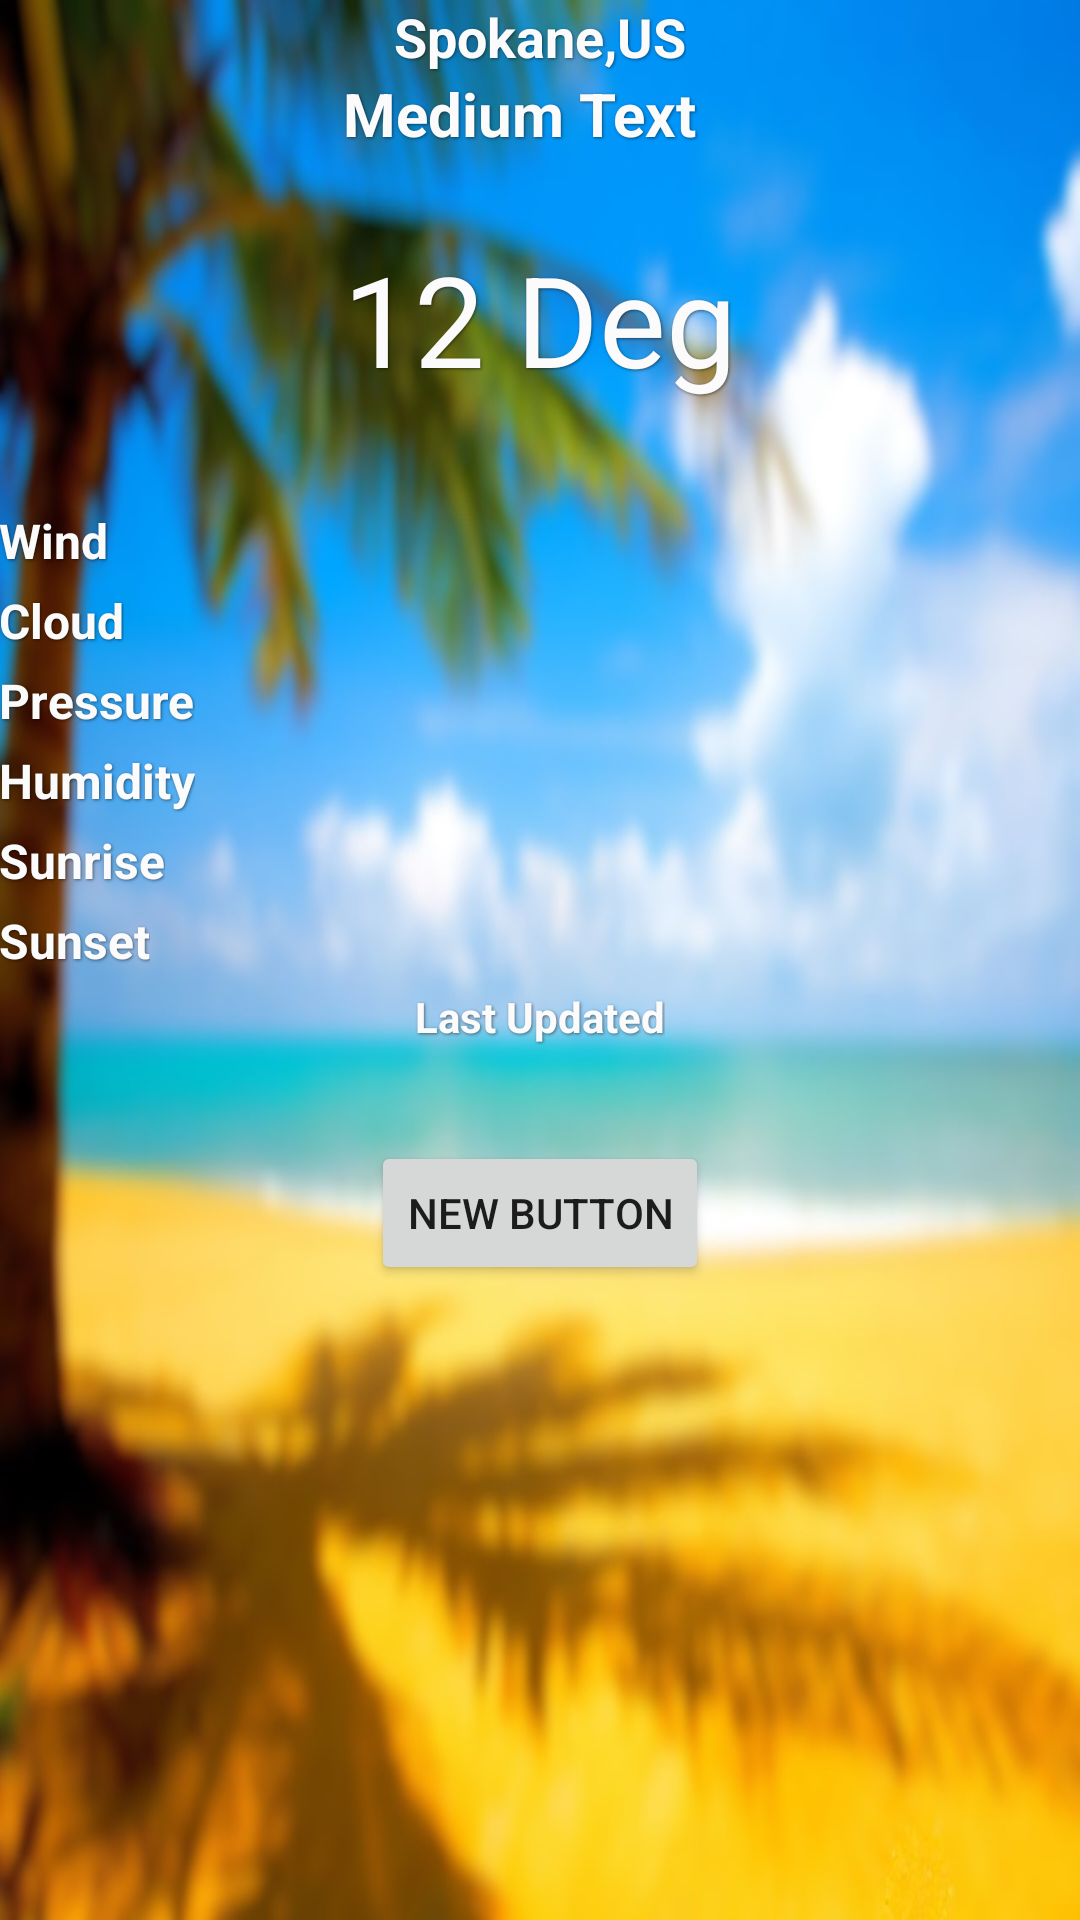

Layout XML and referenced resources for this Android screen:
<!-- AndroidManifest.xml: application theme AppTheme -->
<!-- res/layout/content_main.xml -->
<?xml version="1.0" encoding="utf-8"?>
<RelativeLayout xmlns:android="http://schemas.android.com/apk/res/android"
    xmlns:app="http://schemas.android.com/apk/res-auto"
    xmlns:tools="http://schemas.android.com/tools"
    android:layout_width="match_parent"
    android:layout_height="match_parent"
    android:paddingBottom="@dimen/activity_vertical_margin"
    android:paddingLeft="@dimen/activity_horizontal_margin"
    android:paddingRight="@dimen/activity_horizontal_margin"
    android:paddingTop="@dimen/activity_vertical_margin"
    app:layout_behavior="@string/appbar_scrolling_view_behavior"
    tools:context="android.test.com.theweatherapp.MainActivity"
    tools:showIn="@layout/activity_main"
    android:background="@drawable/aaaa1">

    <TextView
        android:id="@+id/cityText"
        android:text="Spokane,US"
        android:textSize="18sp"
        android:layout_width="wrap_content"
        android:layout_height="wrap_content"
        android:layout_alignParentTop="true"
        android:layout_centerHorizontal="true"
        android:textStyle="bold"
        android:textColor="@color/light_font"
        android:shadowColor="@color/text_shadow"
        android:shadowDx="1"
        android:shadowDy="1"
        android:shadowRadius="2" />

    <ImageView
        android:id="@+id/thumbnailIcon"
        android:layout_below="@+id/cityText"
        android:layout_marginTop="10dp"
        android:background="@android:color/transparent"
        android:layout_width="100dp"
        android:layout_height="100dp" />
    <TextView
        android:id="@+id/tempText"
        android:text="12 Deg"
        android:textStyle="normal"
        android:textSize="42sp"
        android:layout_width="wrap_content"
        android:layout_height="wrap_content"
        android:layout_alignBottom="@+id/thumbnailIcon"
        android:layout_centerHorizontal="true"
        android:textColor="@color/light_font"
        android:shadowColor="@color/text_shadow"
        android:shadowDx="1"
        android:shadowDy="1"
        android:shadowRadius="2" />

    <TextView
        android:id="@+id/windText"
        android:textSize="16sp"
        android:text="Wind"
        android:layout_below="@+id/thumbnailIcon"
        android:layout_marginTop="35dp"
        android:layout_width="wrap_content"
        android:layout_height="wrap_content"
        android:textStyle="bold"
        android:textColor="@color/light_font"
        android:shadowColor="@color/text_shadow"
        android:shadowDx="1"
        android:shadowDy="1"
        android:shadowRadius="2" />

    <TextView
        android:id="@+id/cloudText"
        android:text="Cloud"
        android:layout_below="@+id/windText"
        android:layout_marginTop="5dp"
        android:textSize="16sp"
        android:layout_width="wrap_content"
        android:layout_height="wrap_content"
        android:textStyle="bold"
        android:textColor="@color/light_font"
        android:shadowColor="@color/text_shadow"
        android:shadowDx="1"
        android:shadowDy="1"
        android:shadowRadius="2" />

    <TextView
        android:id="@+id/pressureText"
        android:textSize="16sp"
        android:layout_marginTop="5dp"
        android:text="Pressure"
        android:layout_below="@+id/cloudText"
        android:layout_width="wrap_content"
        android:layout_height="wrap_content"
        android:textStyle="bold"
        android:textColor="@color/light_font"
        android:shadowColor="@color/text_shadow"
        android:shadowDx="1"
        android:shadowDy="1"
        android:shadowRadius="2" />

    <TextView
        android:id="@+id/humidText"
        android:textSize="16sp"
        android:layout_marginTop="5dp"
        android:text="Humidity"
        android:layout_below="@+id/pressureText"
        android:layout_width="wrap_content"
        android:layout_height="wrap_content"
        android:textStyle="bold"
        android:textColor="@color/light_font"
        android:shadowColor="@color/text_shadow"
        android:shadowDx="1"
        android:shadowDy="1"
        android:shadowRadius="2" />

    <TextView
        android:id="@+id/riseText"
        android:textSize="16sp"
        android:layout_marginTop="5dp"
        android:text="Sunrise"
        android:layout_below="@+id/humidText"
        android:layout_width="wrap_content"
        android:layout_height="wrap_content"
        android:textStyle="bold"
        android:textColor="@color/light_font"
        android:shadowColor="@color/text_shadow"
        android:shadowDx="1"
        android:shadowDy="1"
        android:shadowRadius="2" />

    <TextView
        android:id="@+id/setText"
        android:textSize="16dp"
        android:layout_marginTop="5dp"
        android:text="Sunset"
        android:layout_below="@+id/riseText"
        android:layout_width="wrap_content"
        android:layout_height="wrap_content"
        android:textStyle="bold"
        android:textColor="@color/light_font"
        android:shadowColor="@color/text_shadow"
        android:shadowDx="1"
        android:shadowDy="1"
        android:shadowRadius="2" />

    <TextView
        android:id="@+id/updateText"
        android:text="Last Updated"
        android:layout_marginTop="5dp"
        android:layout_centerHorizontal="true"
        android:layout_below="@+id/setText"
        android:textSize="14sp"
        android:layout_width="wrap_content"
        android:layout_height="wrap_content"
        android:textStyle="bold"
        android:textColor="@color/light_font"
        android:shadowColor="@color/text_shadow"
        android:shadowDx="1"
        android:shadowDy="1"
        android:shadowRadius="2" />

    <TextView
        android:layout_width="wrap_content"
        android:layout_height="wrap_content"
        android:textAppearance="?android:attr/textAppearanceMedium"
        android:text="Medium Text"
        android:textAlignment="viewStart"
        android:gravity="start"
        android:textSize="20sp"
        android:id="@+id/comment"
        android:layout_alignLeft="@+id/tempText"
        android:layout_alignStart="@+id/tempText"
        android:layout_above="@+id/tempText"
        android:layout_alignParentRight="true"
        android:layout_alignParentEnd="true"
        android:layout_below="@+id/cityText"
        android:textStyle="bold"
        android:textColor="@color/light_font"
        android:shadowColor="@color/text_shadow"
        android:shadowDx="1"
        android:shadowDy="1"
        android:shadowRadius="2" />

    <Button
        android:layout_width="wrap_content"
        android:layout_height="wrap_content"
        android:text="New Button"
        android:id="@+id/button"
        android:layout_below="@+id/updateText"
        android:layout_centerHorizontal="true"
        android:layout_marginTop="32dp" />

</RelativeLayout>
<!-- res/layout/activity_main.xml (included above) -->
<?xml version="1.0" encoding="utf-8"?>
<android.support.design.widget.CoordinatorLayout
    xmlns:android="http://schemas.android.com/apk/res/android"
    xmlns:app="http://schemas.android.com/apk/res-auto"
    xmlns:tools="http://schemas.android.com/tools"
    android:layout_width="match_parent"
    android:id="@+id/container"
    android:layout_height="match_parent"
    android:fitsSystemWindows="true"
    tools:context="android.test.com.theweatherapp.MainActivity">


    <android.support.v4.view.ViewPager
        android:id="@+id/viewPager"
        android:layout_width="match_parent"
        android:layout_height="match_parent"
        android:layout_below="@+id/tabLayout"/>

    <android.support.design.widget.AppBarLayout
        android:layout_width="match_parent"
        android:layout_height="wrap_content"
        android:theme="@style/AppTheme.AppBarOverlay">

    </android.support.design.widget.AppBarLayout>

    <include layout="@layout/content_main" />

</android.support.design.widget.CoordinatorLayout>
<!-- resources referenced by this layout -->
<resources>
  <color name="light_font">#FBFBFB</color>
  <color name="text_shadow">#7F000000</color>
  <!-- drawable aaaa1: jpg bitmap (drawable, 121102 bytes) -->
  <style name="AppTheme.AppBarOverlay" parent="ThemeOverlay.AppCompat.Dark.ActionBar" />
  <style name="AppTheme" parent="Theme.AppCompat.Light.DarkActionBar">
          
          <item name="colorPrimary">@color/colorPrimary</item>
          <item name="colorPrimaryDark">@color/transparent</item>
          <item name="colorAccent">@color/colorAccent</item>
      </style>
  <color name="colorPrimary">#37bedf</color>
  <color name="transparent">#48a08b</color>
  <color name="colorAccent">#FF4081</color>
</resources>
